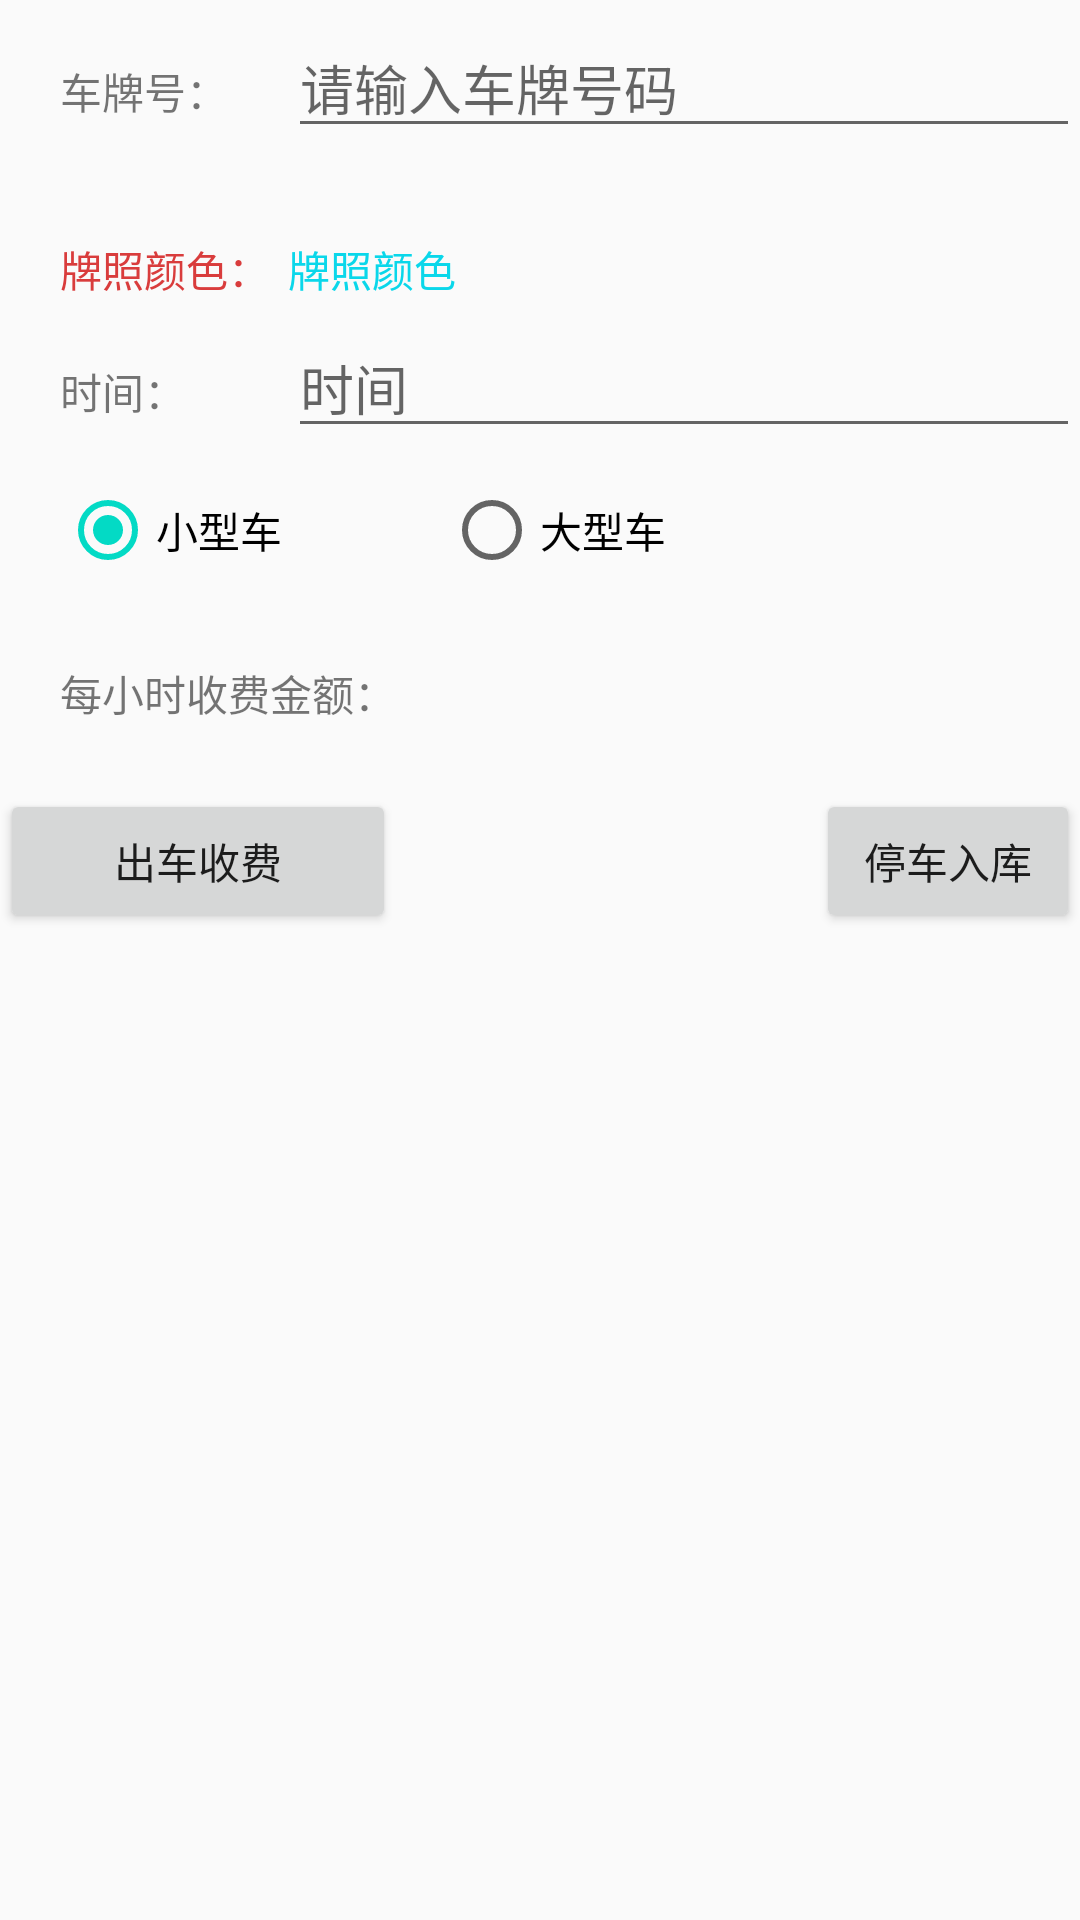

This screen was rendered from an Android layout file. Write that file and the resources it references.
<!-- AndroidManifest.xml: activity theme AppTheme.NoActionBar -->
<!-- res/layout/activity_checkin.xml -->
<?xml version="1.0" encoding="utf-8"?>

<RelativeLayout xmlns:android="http://schemas.android.com/apk/res/android"
    android:layout_width="match_parent"
    android:layout_height="match_parent">

    <TextView
        android:text="车牌号："
        android:layout_width="wrap_content"
        android:layout_height="wrap_content"
        android:layout_alignParentTop="true"
        android:layout_alignParentStart="true"
        android:layout_marginTop="29dp"
        android:layout_margin="20dp"
        android:id="@+id/textView" />

    <TextView
        android:text="时间："
        android:layout_width="wrap_content"
        android:layout_height="wrap_content"
        android:layout_below="@+id/textView2"
        android:layout_alignParentStart="true"
        android:layout_marginTop="22dp"
        android:layout_margin="20dp"
        android:id="@+id/textView4" />

    <EditText
        android:layout_width="match_parent"
        android:layout_height="wrap_content"
        android:inputType="textPersonName"
        android:ems="10"
        android:hint="请输入车牌号码"
        android:id="@+id/ed_carnumber"
        android:layout_alignBaseline="@+id/textView"
        android:layout_alignBottom="@+id/textView"
        android:layout_toEndOf="@+id/textView" />

    <TextView
        android:text="每小时收费金额："
        android:layout_width="wrap_content"
        android:layout_height="wrap_content"
        android:layout_below="@+id/textView4"
        android:layout_alignStart="@+id/textView4"
        android:layout_marginTop="60dp"
        android:id="@+id/textView5" />

    <TextView
        android:layout_width="match_parent"
        android:layout_height="wrap_content"
        android:inputType="textPersonName"
        android:ems="10"
        android:id="@+id/ed_money"
        android:layout_alignBaseline="@+id/textView5"
        android:layout_alignBottom="@+id/textView5"
        android:layout_alignParentEnd="true"
        android:layout_toEndOf="@+id/textView5" />

    <TextView
        android:text="牌照颜色："
        android:layout_width="wrap_content"
        android:layout_height="wrap_content"
        android:layout_below="@+id/ed_carnumber"
        android:layout_marginTop="30dp"
        android:textColor="#d93c3c"
        android:layout_alignStart="@+id/textView4"
        android:id="@+id/textView2" />

    <EditText
        android:layout_width="match_parent"
        android:layout_height="wrap_content"
        android:inputType="textPersonName"
        android:hint="时间"
        android:ems="10"
        android:id="@+id/ed_begintime"
        android:layout_alignBaseline="@+id/textView4"
        android:layout_alignBottom="@+id/textView4"
        android:layout_toEndOf="@+id/textView4"
        android:layout_alignStart="@+id/tv_type" />

    <TextView
        android:text="牌照颜色"
        android:layout_width="wrap_content"
        android:layout_height="wrap_content"
        android:textColor="#0ad7ea"
        android:layout_above="@+id/textView4"
        android:layout_alignStart="@+id/ed_carnumber"
        android:id="@+id/tv_type" />
<RadioGroup
    android:layout_width="wrap_content"
    android:layout_height="wrap_content"
    android:layout_below="@+id/textView4"
    android:layout_alignStart="@+id/textView4"
    android:id="@+id/radioGroup2"
    android:orientation="horizontal"
    >
    <RadioButton
        android:text="小型车"
        android:layout_width="wrap_content"
        android:layout_height="wrap_content"
        android:id="@+id/littercar"
        android:checked="true"
        android:layout_below="@+id/textView4"
        android:layout_alignStart="@+id/textView4" />
    <RadioButton
        android:text="大型车"
        android:layout_width="wrap_content"
        android:layout_height="wrap_content"
        android:id="@+id/bigcar"
        android:layout_alignTop="@+id/radioGroup2"
        android:layout_toEndOf="@+id/tv_type"
        android:layout_marginStart="54dp" />

</RadioGroup>

    <Button
        android:text="出车收费"
        android:layout_width="250dp"
        android:layout_height="wrap_content"
        android:layout_alignTop="@+id/bt_checkin"
        android:id="@+id/bt_checkout"
        android:layout_toStartOf="@+id/ed_money" />

    <Button
        android:text="停车入库"
        android:layout_width="wrap_content"
        android:layout_height="wrap_content"
        android:layout_marginTop="22dp"
        android:id="@+id/bt_checkin"
        android:layout_below="@+id/ed_money"
        android:layout_alignParentEnd="true" />

</RelativeLayout>
<!-- resources referenced by this layout -->
<resources>
  <style name="AppTheme.NoActionBar">
          <item name="windowActionBar">false</item>
          <item name="windowNoTitle">true</item>
      </style>
</resources>
